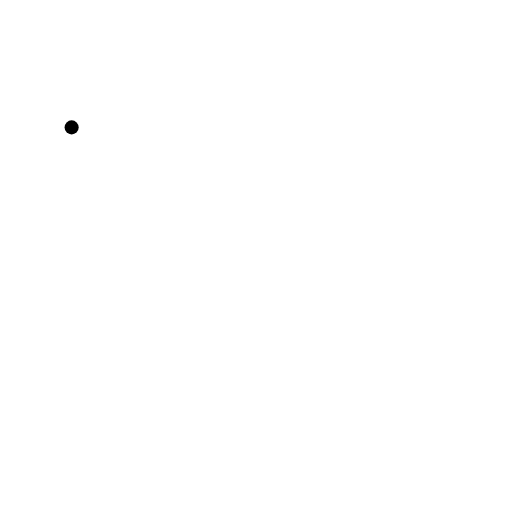
t = 0.00 s
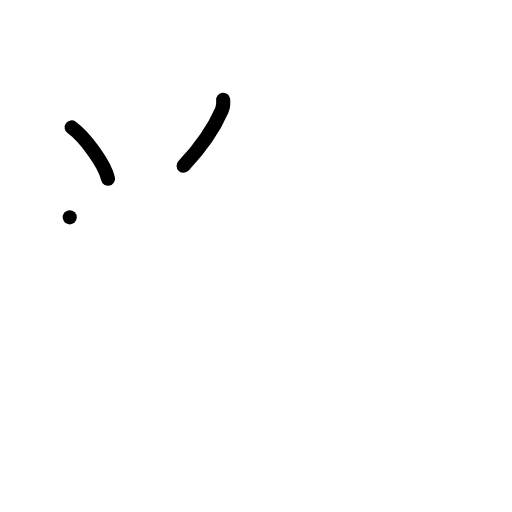
t = 2.00 s
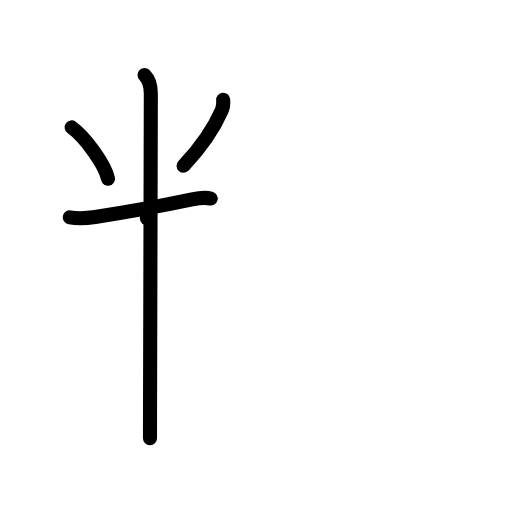
t = 4.00 s
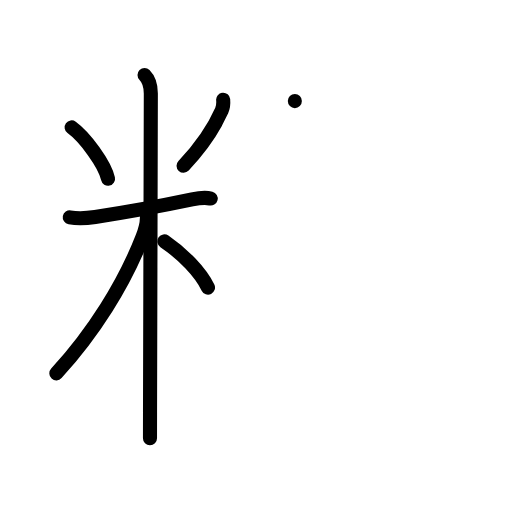
t = 6.00 s
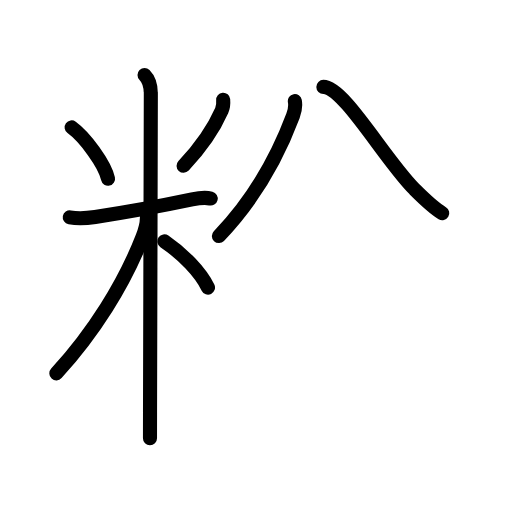
t = 7.75 s
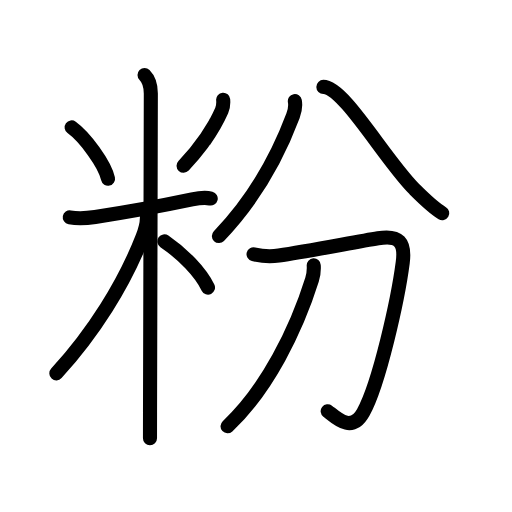
t = 10.00 s

The animated SVG that drew these frames (rendered in a browser with its animation timeline set to each time). Animation: 32 SMIL elements (animate=32); one cycle of 10.00 s.

<?xml version="1.0" encoding="UTF-8"?>
<!--
AniKanjiVG is licensed by CC-BY-SA Paul C. Sommerhoff (https://bitbucket.org/sommerhoff/anikanjivg).
AniKanjiVG uses KanjiVG which is licensed by CC-BY-SA Ulrich Apel (http://kanjivg.tagaini.net).
See also http://creativecommons.org/licenses/by-sa/3.0/
-->
<svg xmlns:kvg='http://kanjivg.tagaini.net' xmlns='http://www.w3.org/2000/svg' width='109' height='109' viewBox='0 0 109 109' style='fill:none;stroke:#000000;stroke-width:3;stroke-linecap:round;stroke-linejoin:round;' id="kvg:kanji_07c89"><g id="kvg:07c89" kvg:element="粉"><g id="kvg:07c89-g1" kvg:element="米" kvg:variant="true" kvg:position="left" kvg:radical="general"><path id="kvg:07c89-s1" kvg:type="㇔" d="M15.25,27.12c2.81,2.03,7.05,7.77,7.75,10.93"><animate attributeName="d" begin="0.0s" dur="1.0s" from="M15.25,27.12C15.25,27.12,15.25,27.12,15.25,27.12" to="M15.25,27.12c2.81,2.03,7.05,7.77,7.75,10.93" />
</path>
<path id="kvg:07c89-s2" kvg:type="㇒" d="M47.51,21.22c0.07,0.8,0.01,1.58-0.31,2.31c-1.69,3.85-4.07,7.47-8.12,11.76"><animate attributeName="d" begin="1.0s" dur="0.5s" from="M47.51,21.22C47.51,21.22,47.51,21.22,47.51,21.22" to="M47.51,21.22c0.07,0.8,0.01,1.58-0.31,2.31" />
<animate attributeName="d" begin="1.5s" dur="0.5s" from="M47.51,21.22c0.07,0.8,0.01,1.58-0.31,2.31c0,0,0,0,0,0,0" to="M47.51,21.22c0.07,0.8,0.01,1.58-0.31,2.31c-1.69,3.85-4.07,7.47-8.12,11.76" />
<animate attributeName="d" begin="0s" dur="1.0s" from="M-100,-100" to="M-100,-100" />
</path>
<path id="kvg:07c89-s3" kvg:type="㇐" d="M14.85,46.27c2.02,0.36,3.77,0.17,5.41-0.08c5.6-0.83,14.49-2.44,20.63-3.73c1.28-0.27,2.67-0.52,3.97-0.19"><animate attributeName="d" begin="2.0s" dur="0.3333333333333333s" from="M14.85,46.27C14.85,46.27,14.85,46.27,14.85,46.27" to="M14.85,46.27c2.02,0.36,3.77,0.17,5.41-0.08" />
<animate attributeName="d" begin="2.3333333333333335s" dur="0.3333333333333333s" from="M14.85,46.27c2.02,0.36,3.77,0.17,5.41-0.08c0,0,0,0,0,0,0" to="M14.85,46.27c2.02,0.36,3.77,0.17,5.41-0.08c5.6-0.83,14.49-2.44,20.63-3.73" />
<animate attributeName="d" begin="2.6666666666666665s" dur="0.3333333333333333s" from="M14.85,46.27c2.02,0.36,3.77,0.17,5.41-0.08c5.6-0.83,14.49-2.44,20.63-3.73c0,0,0,0,0,0,0" to="M14.85,46.27c2.02,0.36,3.77,0.17,5.41-0.08c5.6-0.83,14.49-2.44,20.63-3.73c1.28-0.27,2.67-0.52,3.97-0.19" />
<animate attributeName="d" begin="0s" dur="2.0s" from="M-100,-100" to="M-100,-100" />
</path>
<path id="kvg:07c89-s4" kvg:type="㇑" d="M30.77,15.96c1.01,1.01,1.34,2.66,1.34,3.94c0,2.46-0.13,50.44-0.17,67.85c-0.01,2.75-0.01,4.7-0.01,5.54"><animate attributeName="d" begin="3.0s" dur="0.3333333333333333s" from="M30.77,15.96C30.77,15.96,30.77,15.96,30.77,15.96" to="M30.77,15.96c1.01,1.01,1.34,2.66,1.34,3.94" />
<animate attributeName="d" begin="3.3333333333333335s" dur="0.3333333333333333s" from="M30.77,15.96c1.01,1.01,1.34,2.66,1.34,3.94c0,0,0,0,0,0,0" to="M30.77,15.96c1.01,1.01,1.34,2.66,1.34,3.94c0,2.46-0.13,50.44-0.17,67.85" />
<animate attributeName="d" begin="3.6666666666666665s" dur="0.3333333333333333s" from="M30.77,15.96c1.01,1.01,1.34,2.66,1.34,3.94c0,2.46-0.13,50.44-0.17,67.85c0,0,0,0,0,0,0" to="M30.77,15.96c1.01,1.01,1.34,2.66,1.34,3.94c0,2.46-0.13,50.44-0.17,67.85c-0.01,2.75-0.01,4.7-0.01,5.54" />
<animate attributeName="d" begin="0s" dur="3.0s" from="M-100,-100" to="M-100,-100" />
</path>
<path id="kvg:07c89-s5" kvg:type="㇒" d="M31.27,46.46c0,1.54-0.39,2.61-0.92,3.96C26.41,60.53,19.88,70.88,12,79.48"><animate attributeName="d" begin="4.0s" dur="0.5s" from="M31.27,46.46C31.27,46.46,31.27,46.46,31.27,46.46" to="M31.27,46.46c0,1.54-0.39,2.61-0.92,3.96" />
<animate attributeName="d" begin="4.5s" dur="0.5s" from="M31.27,46.46c0,1.54-0.39,2.61-0.92,3.96c0,0,0,0,0,0,0" to="M31.27,46.46c0,1.54-0.39,2.61-0.92,3.96C26.41,60.53,19.88,70.88,12,79.48" />
<animate attributeName="d" begin="0s" dur="4.0s" from="M-100,-100" to="M-100,-100" />
</path>
<path id="kvg:07c89-s6" kvg:type="㇔/㇏" d="M35,51.38c4,2.75,7.65,6.49,9.28,9.84"><animate attributeName="d" begin="5.0s" dur="1.0s" from="M35,51.38C35,51.38,35,51.38,35,51.38" to="M35,51.38c4,2.75,7.65,6.49,9.28,9.84" />
<animate attributeName="d" begin="0s" dur="5.0s" from="M-100,-100" to="M-100,-100" />
</path>
</g>
<g id="kvg:07c89-g2" kvg:element="分" kvg:position="right" kvg:phon="分"><g id="kvg:07c89-g3" kvg:element="八" kvg:position="top"><path id="kvg:07c89-s7" kvg:type="㇒" d="M62.77,21.52c0.23,1.23,0,2.08-0.39,3.12c-3.13,8.36-8,17.48-15.78,25.61"><animate attributeName="d" begin="6.0s" dur="0.5s" from="M62.77,21.52C62.77,21.52,62.77,21.52,62.77,21.52" to="M62.77,21.52c0.23,1.23,0,2.08-0.39,3.12" />
<animate attributeName="d" begin="6.5s" dur="0.5s" from="M62.77,21.52c0.23,1.23,0,2.08-0.39,3.12c0,0,0,0,0,0,0" to="M62.77,21.52c0.23,1.23,0,2.08-0.39,3.12c-3.13,8.36-8,17.48-15.78,25.61" />
<animate attributeName="d" begin="0s" dur="6.0s" from="M-100,-100" to="M-100,-100" />
</path>
<path id="kvg:07c89-s8" kvg:type="㇏" d="M68.84,18.5c4.36,0,13.13,15.53,19.33,21.71c1.76,1.76,3.86,3.88,5.98,5.17"><animate attributeName="d" begin="7.0s" dur="0.5s" from="M68.84,18.5C68.84,18.5,68.84,18.5,68.84,18.5" to="M68.84,18.5c4.36,0,13.13,15.53,19.33,21.71" />
<animate attributeName="d" begin="7.5s" dur="0.5s" from="M68.84,18.5c4.36,0,13.13,15.53,19.33,21.71c0,0,0,0,0,0,0" to="M68.84,18.5c4.36,0,13.13,15.53,19.33,21.71c1.76,1.76,3.86,3.88,5.98,5.17" />
<animate attributeName="d" begin="0s" dur="7.0s" from="M-100,-100" to="M-100,-100" />
</path>
</g>
<g id="kvg:07c89-g4" kvg:element="刀" kvg:position="bottom"><path id="kvg:07c89-s9" kvg:type="㇆" d="M53.98,54.12c2.02,0.51,3.64,0.55,5.39,0.29c6.05-0.86,16.17-2.88,21.12-3.68c4.49-0.73,5.81,0.81,5.25,5.15c-1.02,7.86-5,25.77-8.4,31.9c-2.5,4.5-5.71,1.21-7.58-0.24"><animate attributeName="d" begin="8.0s" dur="0.2s" from="M53.98,54.12C53.98,54.12,53.98,54.12,53.98,54.12" to="M53.98,54.12c2.02,0.51,3.64,0.55,5.39,0.29" />
<animate attributeName="d" begin="8.2s" dur="0.2s" from="M53.98,54.12c2.02,0.51,3.64,0.55,5.39,0.29c0,0,0,0,0,0,0" to="M53.98,54.12c2.02,0.51,3.64,0.55,5.39,0.29c6.05-0.86,16.17-2.88,21.12-3.68" />
<animate attributeName="d" begin="8.4s" dur="0.2s" from="M53.98,54.12c2.02,0.51,3.64,0.55,5.39,0.29c6.05-0.86,16.17-2.88,21.12-3.68c0,0,0,0,0,0,0" to="M53.98,54.12c2.02,0.51,3.64,0.55,5.39,0.29c6.05-0.86,16.17-2.88,21.12-3.68c4.49-0.73,5.81,0.81,5.25,5.15" />
<animate attributeName="d" begin="8.6s" dur="0.2s" from="M53.98,54.12c2.02,0.51,3.64,0.55,5.39,0.29c6.05-0.86,16.17-2.88,21.12-3.68c4.49-0.73,5.81,0.81,5.25,5.15c0,0,0,0,0,0,0" to="M53.98,54.12c2.02,0.51,3.64,0.55,5.39,0.29c6.05-0.86,16.17-2.88,21.12-3.68c4.49-0.73,5.81,0.81,5.25,5.15c-1.02,7.86-5,25.77-8.4,31.9" />
<animate attributeName="d" begin="8.8s" dur="0.2s" from="M53.98,54.12c2.02,0.51,3.64,0.55,5.39,0.29c6.05-0.86,16.17-2.88,21.12-3.68c4.49-0.73,5.81,0.81,5.25,5.15c-1.02,7.86-5,25.77-8.4,31.9c0,0,0,0,0,0,0" to="M53.98,54.12c2.02,0.51,3.64,0.55,5.39,0.29c6.05-0.86,16.17-2.88,21.12-3.68c4.49-0.73,5.81,0.81,5.25,5.15c-1.02,7.86-5,25.77-8.4,31.9c-2.5,4.5-5.71,1.21-7.58-0.24" />
<animate attributeName="d" begin="0s" dur="8.0s" from="M-100,-100" to="M-100,-100" />
</path>
<path id="kvg:07c89-s10" kvg:type="㇒" d="M66.79,56.5c0.05,0.76-0.03,2.01-0.36,3.04c-3.31,10.58-9.56,23.33-17.99,31.21"><animate attributeName="d" begin="9.0s" dur="0.5s" from="M66.79,56.5C66.79,56.5,66.79,56.5,66.79,56.5" to="M66.79,56.5c0.05,0.76-0.03,2.01-0.36,3.04" />
<animate attributeName="d" begin="9.5s" dur="0.5s" from="M66.79,56.5c0.05,0.76-0.03,2.01-0.36,3.04c0,0,0,0,0,0,0" to="M66.79,56.5c0.05,0.76-0.03,2.01-0.36,3.04c-3.31,10.58-9.56,23.33-17.99,31.21" />
<animate attributeName="d" begin="0s" dur="9.0s" from="M-100,-100" to="M-100,-100" />
</path>
</g>
</g>
</g>
</svg>